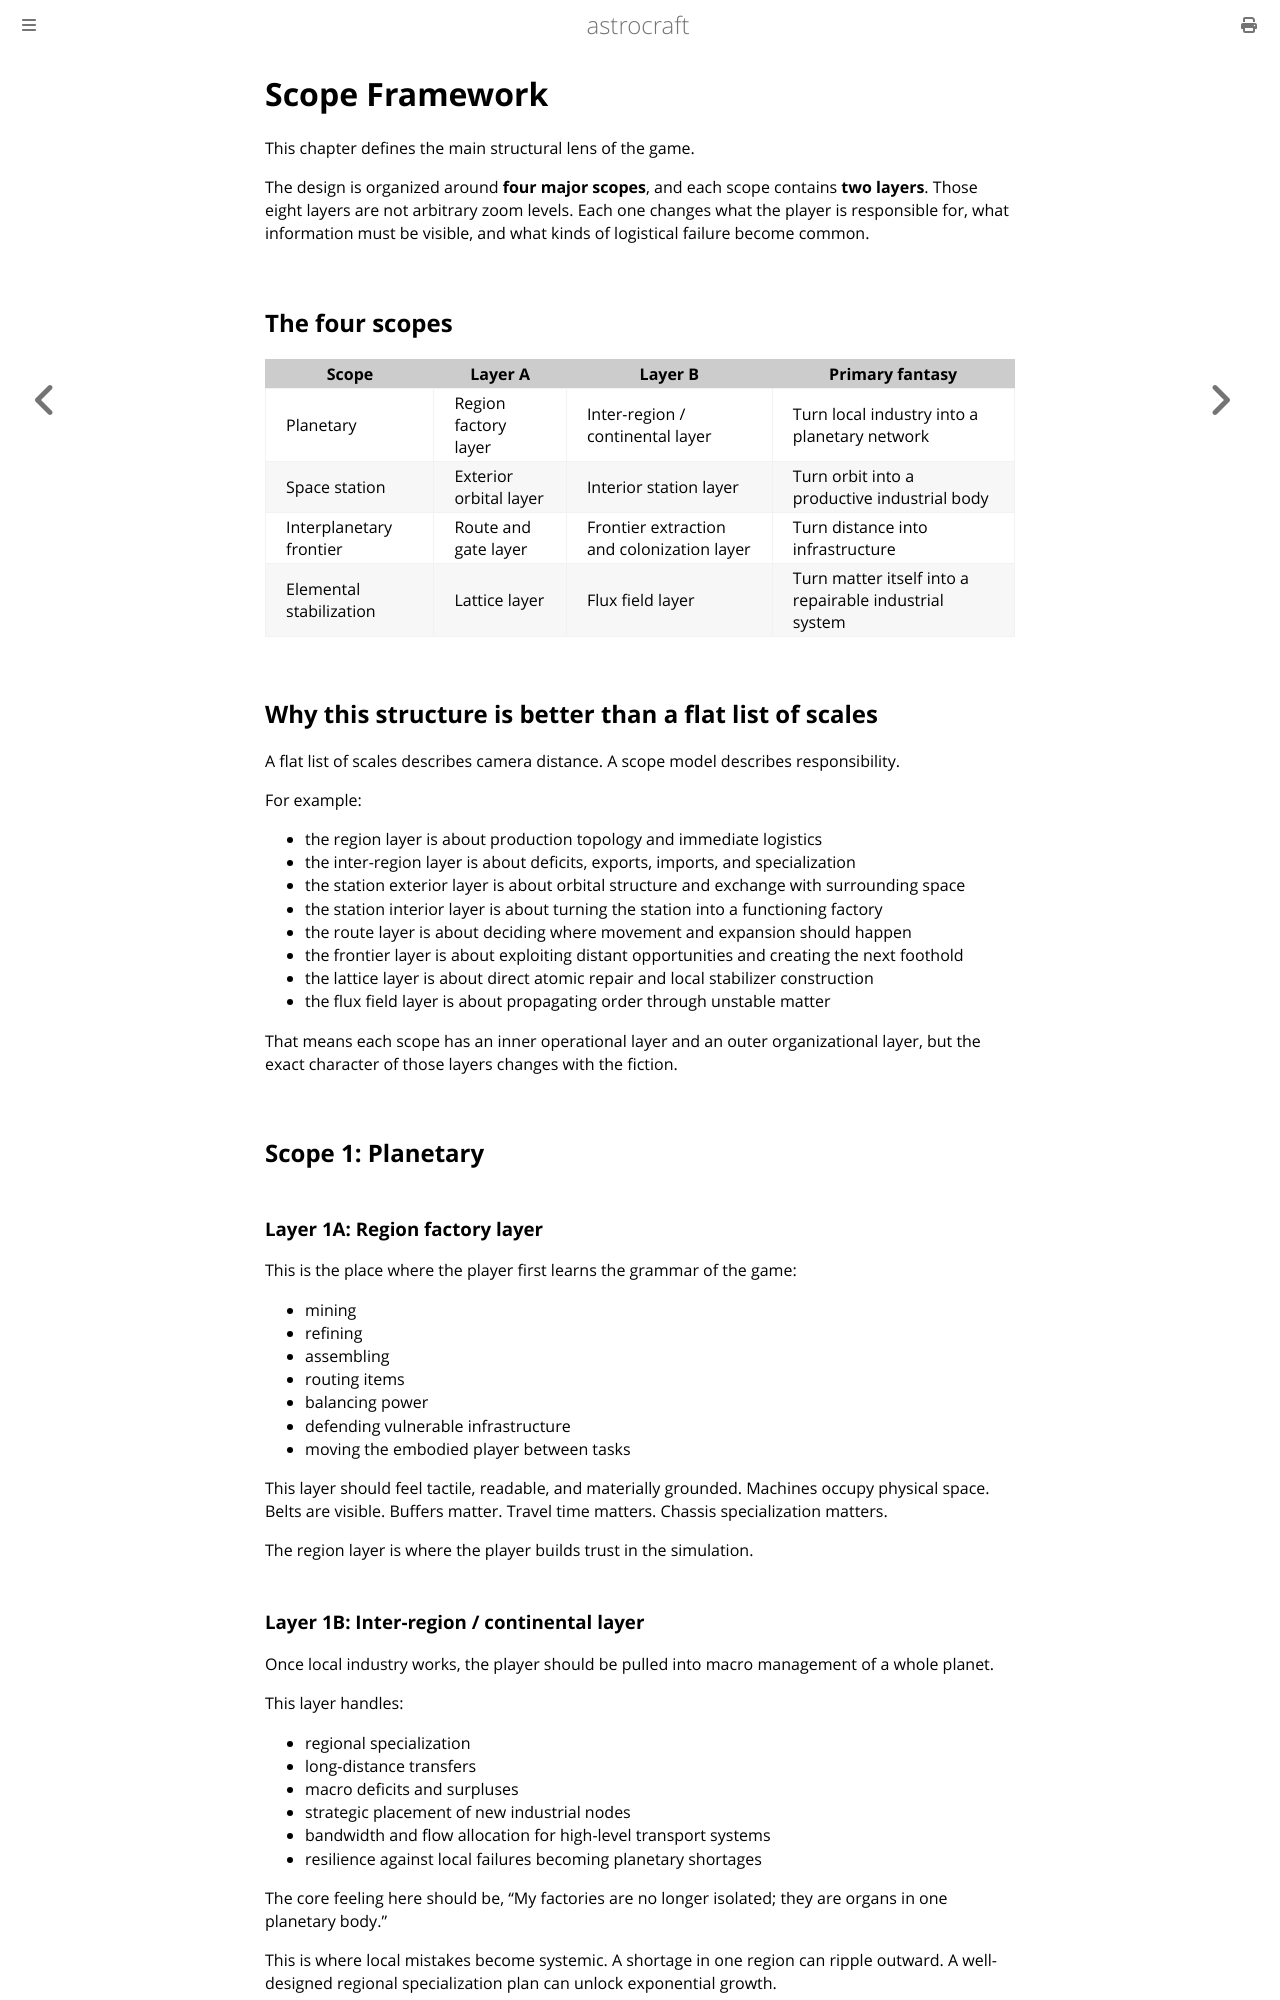

repository: astrocraft-game/idea · page: 03-scope-framework.html · generator: mdbook

# Scope Framework

This chapter defines the main structural lens of the game.

The design is organized around **four major scopes**, and each scope contains **two layers**. Those eight layers are not arbitrary zoom levels. Each one changes what the player is responsible for, what information must be visible, and what kinds of logistical failure become common.

## The four scopes

| Scope | Layer A | Layer B | Primary fantasy |
|---|---|---|---|
| Planetary | Region factory layer | Inter-region / continental layer | Turn local industry into a planetary network |
| Space station | Exterior orbital layer | Interior station layer | Turn orbit into a productive industrial body |
| Interplanetary frontier | Route and gate layer | Frontier extraction and colonization layer | Turn distance into infrastructure |
| Elemental stabilization | Lattice layer | Flux field layer | Turn matter itself into a repairable industrial system |

## Why this structure is better than a flat list of scales

A flat list of scales describes camera distance. A scope model describes responsibility.

For example:

- the region layer is about production topology and immediate logistics
- the inter-region layer is about deficits, exports, imports, and specialization
- the station exterior layer is about orbital structure and exchange with surrounding space
- the station interior layer is about turning the station into a functioning factory
- the route layer is about deciding where movement and expansion should happen
- the frontier layer is about exploiting distant opportunities and creating the next foothold
- the lattice layer is about direct atomic repair and local stabilizer construction
- the flux field layer is about propagating order through unstable matter

That means each scope has an inner operational layer and an outer organizational layer, but the exact character of those layers changes with the fiction.

## Scope 1: Planetary

### Layer 1A: Region factory layer

This is the place where the player first learns the grammar of the game:

- mining
- refining
- assembling
- routing items
- balancing power
- defending vulnerable infrastructure
- moving the embodied player between tasks

This layer should feel tactile, readable, and materially grounded. Machines occupy physical space. Belts are visible. Buffers matter. Travel time matters. Chassis specialization matters.

The region layer is where the player builds trust in the simulation.
